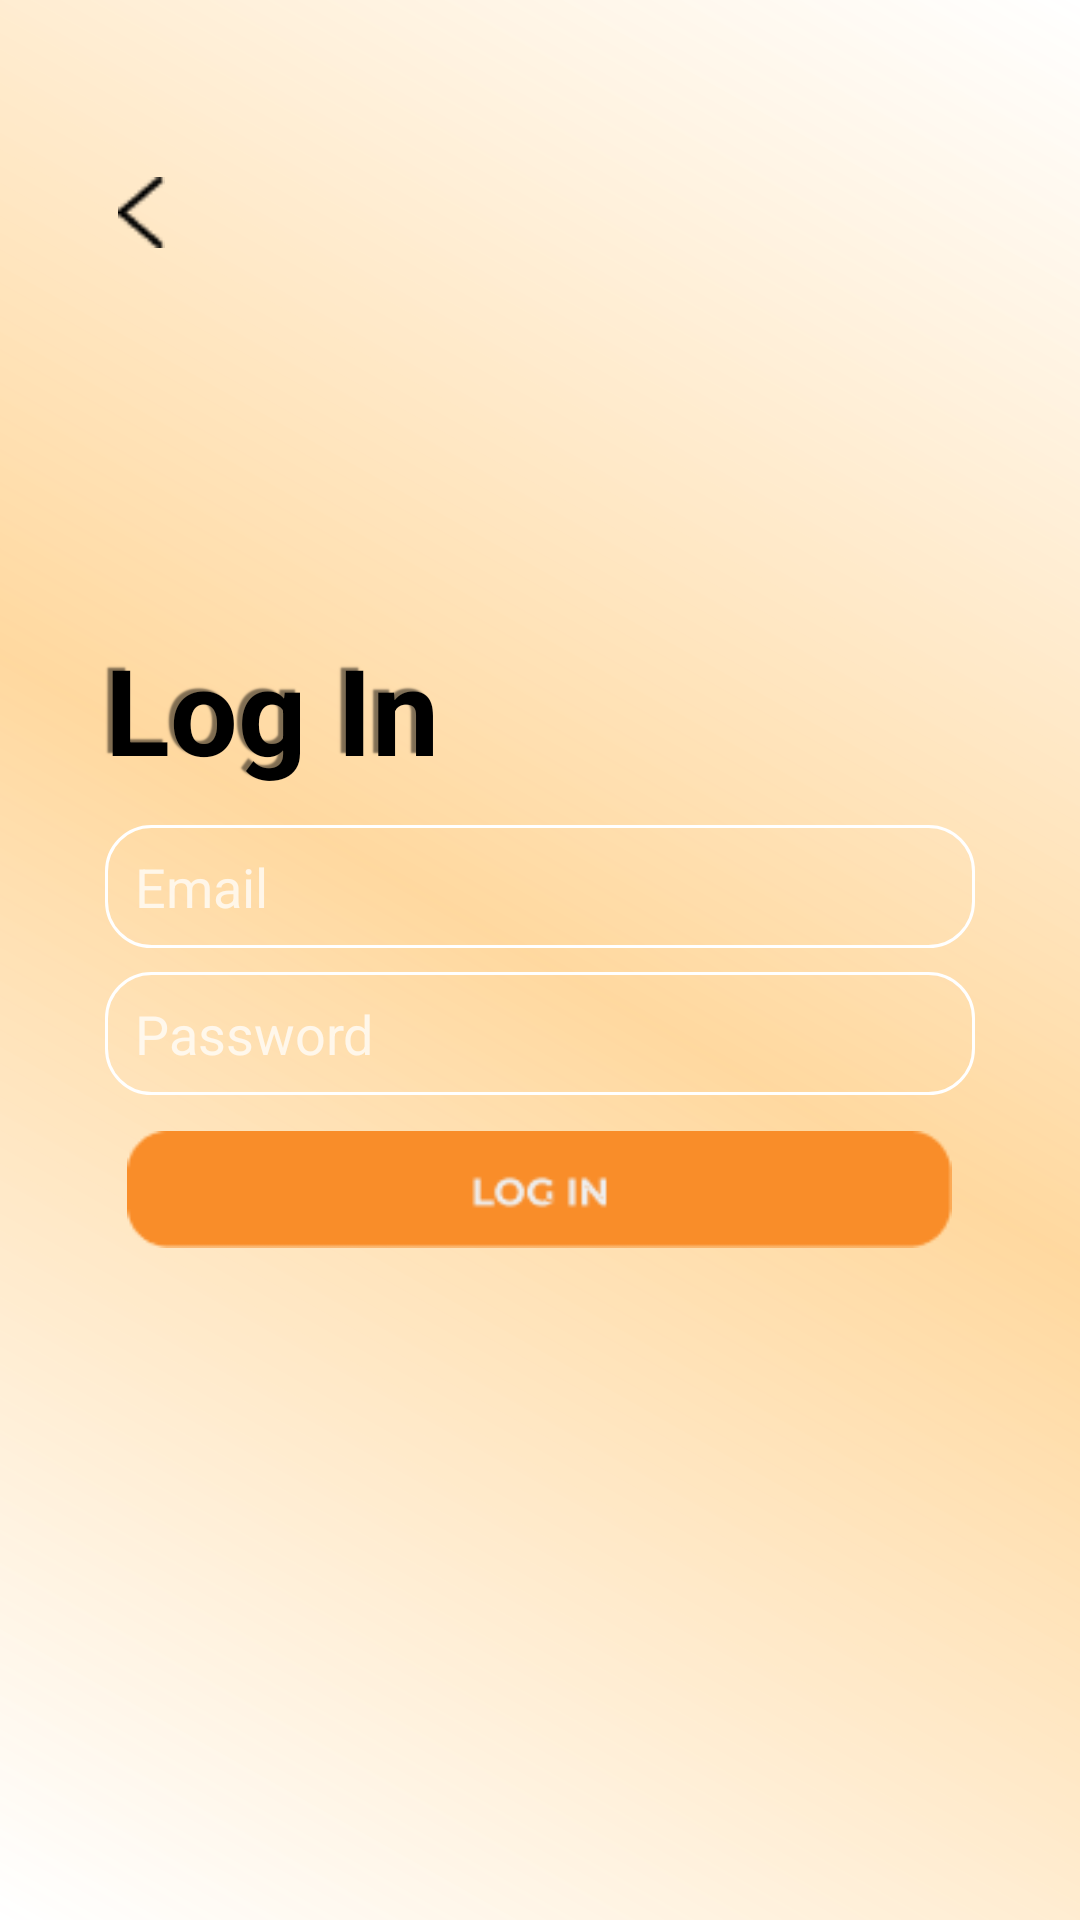

The Android layout XML behind this screen, and the referenced resources:
<!-- AndroidManifest.xml: application theme Theme.HCI_FinalProj -->
<!-- res/layout/log_in.xml -->
<RelativeLayout xmlns:android="http://schemas.android.com/apk/res/android" xmlns:tools="http://schemas.android.com/tools"
	android:layout_width="match_parent"
	android:layout_height="match_parent"
	android:background="#FFFFFF"
	tools:context=".LogInActivity">

	<RelativeLayout android:id="@+id/login"
		android:layout_width="match_parent"
		android:layout_height="match_parent"
		android:background="@drawable/background_gradient"
		 >

		<RelativeLayout android:id="@+id/content_container"
			android:layout_width="match_parent"
			android:layout_height="match_parent"
			android:layout_margin="5dp">

			<ImageView android:id="@+id/union"
				android:src="@drawable/vector_back"
				android:layout_marginTop="54dp"
				android:layout_marginStart="30dp"
				android:layout_width="24.46dp"
				android:layout_height="23.61dp"
				android:onClick="finishActivity"
				/>

			<TextView android:id="@+id/log_in_ek1"
				android:textStyle="bold"
				android:textSize="40sp"
				android:textColor="@color/black"
				android:shadowRadius="1"
				android:shadowColor="#80000000"
				android:shadowDx="-5"
				android:shadowDy="-3"
				android:layout_alignStart="@id/login_text_edit"
				android:layout_above="@id/login_text_edit"
				android:layout_width="wrap_content"
				android:layout_height="wrap_content"
				android:text="@string/log_in_ek1_string"
				android:layout_marginBottom="12dp"
				/>

			<RelativeLayout android:id="@+id/login_text_edit"
				android:layout_centerInParent="true"
				android:layout_width="wrap_content"
				android:layout_height="wrap_content"
				android:layout_marginBottom="12dp"
				>
				<RelativeLayout android:id="@+id/email"
					android:layout_marginBottom="8dp"
					android:layout_width="wrap_content"
					android:layout_height="wrap_content"
					android:layout_centerHorizontal="true"
					android:background="@drawable/start_up_input_shape"
					>

					<EditText   android:id="@+id/login_email_et"
						android:inputType="textEmailAddress"
						android:background="@color/transparent"
						android:layout_width="290dp"
						android:layout_height="41dp"
						android:hint="Email"
						android:paddingStart="10dp"/>

				</RelativeLayout>


				<RelativeLayout android:id="@+id/password"
					android:layout_below="@id/email"
					android:layout_width="wrap_content"
					android:layout_height="wrap_content"
					android:layout_centerHorizontal="true"
					android:background="@drawable/start_up_input_shape"
					>

					<EditText   android:id="@+id/login_password_et"
						android:inputType="textPassword"
						android:background="@color/transparent"
						android:layout_width="290dp"
						android:layout_height="41dp"
						android:hint="Password"
						android:paddingStart="10dp"/>
				</RelativeLayout>
			</RelativeLayout>

			<ImageView android:id="@+id/log_in_button"
				android:src="@drawable/log_in_button"
				android:contentDescription="login_button"
				android:layout_centerHorizontal="true"
				android:layout_below="@id/login_text_edit"
				android:layout_width="wrap_content"
				android:layout_height="39dp"
				android:onClick="toHomeScreen"/>
		</RelativeLayout>
	</RelativeLayout>
</RelativeLayout>
<!-- resources referenced by this layout -->
<resources>
  <color name="black">#FF000000</color>
  <color name="transparent">#00000000</color>
  <!-- drawable background_gradient (drawable) -->
  <?xml version="1.0" encoding="utf-8"?>
  <shape
      xmlns:android="http://schemas.android.com/apk/res/android"
      android:shape="rectangle">
      <gradient
          android:type="linear"
          android:startColor="#40FFFFFF"
          android:centerColor="#8CFFB951"
          android:endColor="#40FFFFFF"
          android:angle="225"
          />
  </shape>
  <!-- drawable log_in_button: png bitmap (drawable, 1465 bytes) -->
  <!-- drawable start_up_input_shape (drawable) -->
  <?xml version="1.0" encoding="utf-8"?>
  <shape xmlns:android="http://schemas.android.com/apk/res/android"
  	android:shape="rectangle" >
  	<corners android:radius="15dp" />
  	<stroke android:color="#ffffff" android:width="1dp"/>
  </shape>
  <!-- drawable vector_back: png bitmap (drawable, 245 bytes) -->
  <string name="log_in_ek1_string">Log In</string>
  <style name="Theme.HCI_FinalProj" parent="Theme.MaterialComponents.DayNight.DarkActionBar">
          
          <item name="colorPrimary">#F98D29</item>
          <item name="colorPrimaryVariant">#FAA75A</item>
          <item name="colorOnPrimary">#FFFFFF</item>
          
          <item name="colorSecondary">#FAA75A</item>
          <item name="colorSecondaryVariant">#F98D29</item>
          <item name="colorOnSecondary">#000000</item>
          
          <item name="android:statusBarColor">#FAA75A</item>
          
          <item name="android:textColorHint">#BFFFFFFF</item>
      </style>
</resources>
